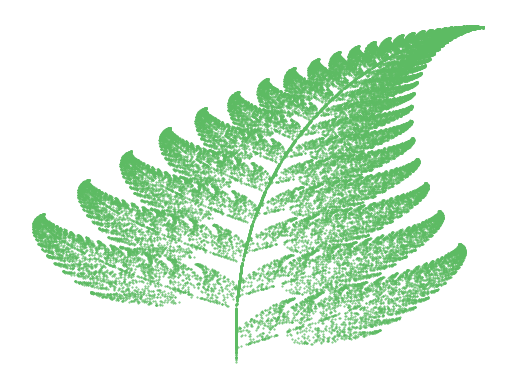

Write Python code to recreate this figure.
# import libraraies
import matplotlib.pyplot as plt 
from random import randint

# lists to plt the function
x = [0]
y = [0]


# gnerate 50000 random particles
for i in range (50000):

    # generate random particle from 1 - 100
    particle = randint(1,100)

    # conditions to test particles position
    if particle == 1:
        x.append(0)
        y.append(0.16* y[i])

    if particle >= 2 and particle <= 86: 
        x.append(0.85*(x[i]) + 0.04*(y[i])) 
        y.append(-0.04*(x[i]) + 0.85*(y[i])+1.6) 
      
    if particle >= 87 and particle <= 93: 
        x.append(0.2*(x[i]) - 0.26*(y[i])) 
        y.append(0.23*(x[i]) + 0.22*(y[i])+1.6) 
          
    if particle >= 94 and particle <= 100: 
        x.append(-0.15*(x[i]) + 0.28*(y[i])) 
        y.append(0.26*(x[i]) + 0.24*(y[i])+0.44)




# plot the function

plt.scatter(x, y, s = 0.2, c ='#5dbb63') 
plt.savefig('mandelbrot_set.png', dpi=300, bbox_inches='tight')
plt.axis("off")
plt.show()
